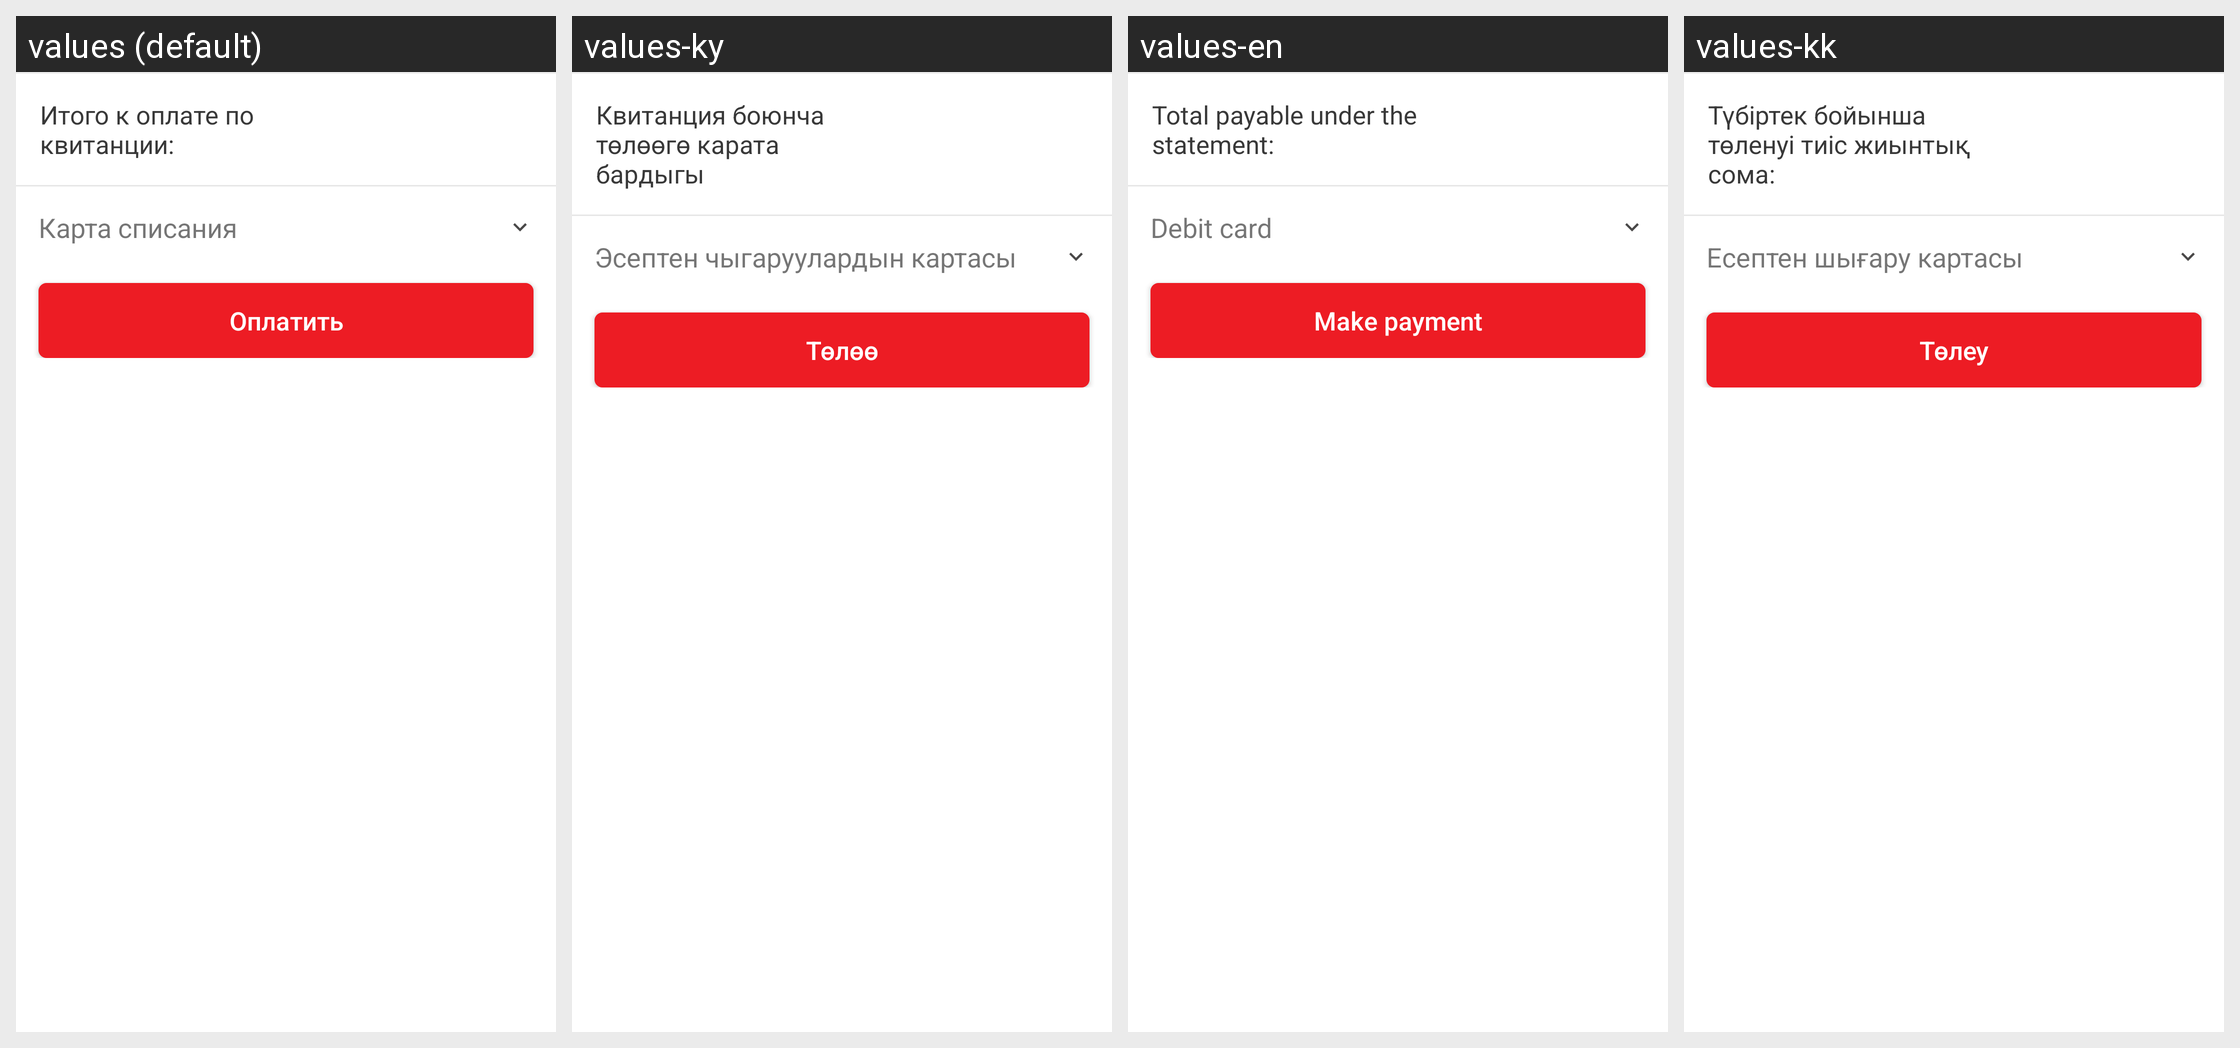

Locale-by-locale string values for the Android screen shown in this grid:
Android screen res/layout/fixed_invoice_fragment.xml rendered under 4 locales, left to right: values (default), values-ky, values-en, values-kk. Device: Nexus 5 (rendered at 1080×1920; each locale shown at half size, 540×960, under a caption strip naming it); theme AppTheme.
Strings drawn on this screen, with the default value and each locale's value (text and hints the layout hard-codes, and strings that could not be matched under every locale, appear in the picture but are not listed):

alseco_total_amount
  values: Итого к оплате по квитанции:
  values-ky: Квитанция боюнча төлөөгө карата бардыгы
  values-en: Total payable under the statement:
  values-kk: Түбіртек бойынша төленуі тиіс жиынтық сома:

text_from_card_account
  values: Карта списания
  values-ky: Эсептен чыгаруулардын картасы
  values-en: Debit card
  values-kk: Есептен шығару картасы

pay_action
  values: Оплатить
  values-ky: Төлөө
  values-en: Make payment
  values-kk: Төлеу
